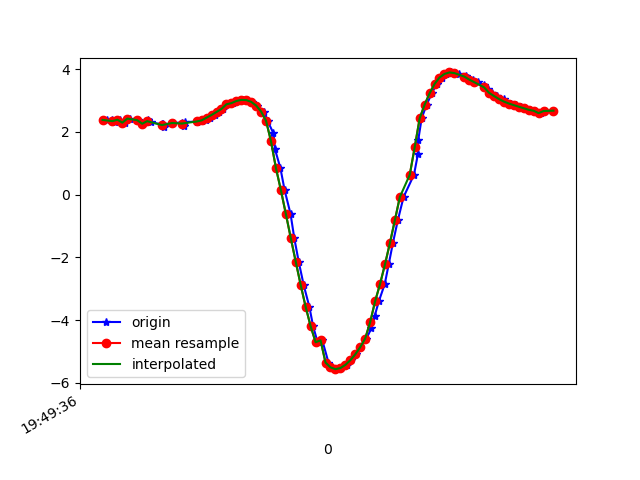

Data behind this chart, as committed beside it:
1617738576798, 434213446917223, 2.382974, -4.7815595, 8.215728
1617738576820, 434213466147993, 2.372, -4.755, 8.234
1617738576832, 434213485378763, 2.317, -4.883, 8.175
1617738576850, 434213504609533, 2.389, -4.886, 8.153
1617738576869, 434213523840303, 2.295, -4.879, 8.184
1617738576892, 434213543071073, 2.425, -4.967, 8.092
1617738576922, 434213562301843, 2.374, -4.528, 8.361
1617738576941, 434213581532613, 2.261, -5.028, 8.102
1617738576962, 434213600877502, 2.378, -5.048, 8.056
1617738576974, 434213620108272, 2.308, -5.015, 8.097
1617738577021, 434213639339042, 2.238, -5.145, 8.035
1617738577025, 434213658569812, 2.262, -5.108, 8.052
1617738577028, 434213677800582, 2.154, -5.132, 8.066
1617738577065, 434213697031352, 2.284, -5.152, 8.018
1617738577102, 434213716262122, 2.297, -5.119, 8.035
1617738577107, 434213735492892, 2.193, -5.16, 8.038
1617738577111, 434213754723662, 2.309, -5.177, 7.994
1617738577161, 434213773954432, 2.335, -5.134, 8.015
1617738577163, 434213793185202, 2.327, -5.099, 8.039
1617738577165, 434213812415972, 2.336, -5.061, 8.061
1617738577181, 434213831646742, 2.349, -5.025, 8.079
1617738577197, 434213850877512, 2.387, -5.005, 8.08
1617738577212, 434213870108282, 2.456, -4.998, 8.064
1617738577232, 434213889339052, 2.541, -4.98, 8.049
1617738577250, 434213908569822, 2.636, -4.954, 8.034
1617738577268, 434213927800592, 2.733, -4.942, 8.009
1617738577287, 434213947031362, 2.88, -4.729, 8.086
1617738577307, 434213966262132, 2.918, -4.964, 7.93
1617738577327, 434213985492902, 2.987, -4.994, 7.885
1617738577348, 434214004723672, 3.022, -5.04, 7.843
1617738577364, 434214023954442, 3.016, -5.108, 7.801
1617738577384, 434214043185212, 2.958, -5.205, 7.759
1617738577402, 434214062415982, 2.841, -5.336, 7.714
1617738577433, 434214081646752, 2.65, -5.49, 7.673
1617738577446, 434214100877522, 2.354, -5.647, 7.655
1617738577470, 434214120108292, 1.951, -5.805, 7.651
1617738577476, 434214139339062, 1.447, -5.966, 7.639
1617738577498, 434214158569832, 0.8426, -6.156, 7.579
1617738577515, 434214177800602, 0.1396, -6.384, 7.434
1617738577539, 434214197031372, -0.6204, -6.582, 7.234
1617738577554, 434214216262142, -1.392, -6.704, 7.011
1617738577572, 434214235492912, -2.147, -6.728, 6.795
1617738577592, 434214254723682, -2.887, -6.626, 6.618
1617738577615, 434214273954452, -3.585, -6.368, 6.53
1617738577630, 434214293185222, -4.199, -6.03, 6.485
1617738577648, 434214312415992, -4.706, -5.703, 6.432
1617738577667, 434214331646762, -4.646, -5.486, 6.66
1617738577692, 434214350877532, -5.354, -5.275, 6.289
1617738577706, 434214370108302, -5.507, -5.144, 6.265
1617738577725, 434214389339072, -5.565, -5.048, 6.292
1617738577744, 434214408569842, -5.53, -4.969, 6.385
1617738577766, 434214427800612, -5.429, -4.881, 6.538
1617738577782, 434214447031382, -5.28, -4.776, 6.734
1617738577801, 434214466262152, -5.092, -4.654, 6.961
1617738577820, 434214485492922, -4.864, -4.5, 7.221
1617738577845, 434214504723692, -4.589, -4.303, 7.514
1617738577865, 434214523954462, -4.265, -4.101, 7.812
1617738577878, 434214543185232, -3.878, -3.945, 8.089
1617738577895, 434214562416002, -3.406, -3.805, 8.364
1617738577919, 434214581646772, -2.852, -3.641, 8.64
1617738577935, 434214600877542, -2.223, -3.488, 8.884
... 34 more rows
